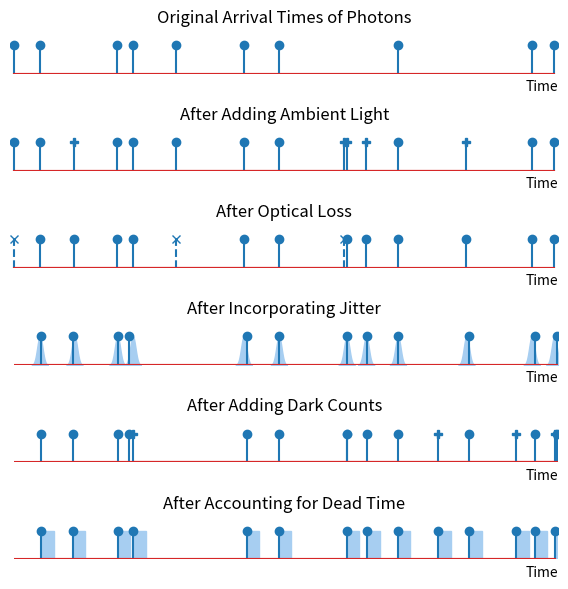

The script that saved this image:
import math
import random
import numpy as np
import matplotlib.pyplot as plt
import copy
import matplotlib.markers

'''
Displays a plot showing the effects of loss, jitter, dark counts, and dead time.

This script generates a small number of timestamps with exaggerated parameters, and plots them in a makeshift stem plot.
The plot is then displayed and saved in a png file.
'''

lambd = 100000              # average count rate (100k counts/second)
n = 10                      # total number of events (1 mil)
optical_loss = 0.3          # probability of not being detected for the signal photons
dark_count_rate = 50000     # (counts/second)
ambient_light = 50000       # (counts/second)
deadtime = 3000000          # (picoseconds)
jitter_fwhm = 1500000       # (picoseconds)

# ___________________________________________________
# generating timestamps

# (picoseconds)
timestamps = []

# generate pseudo timestamps following an exponential distribution
t = 0
for i in range(n):
    dt = math.floor(random.expovariate(lambd) * 1e12)
    t += dt
    timestamps.append(t)
original_timestamps = copy.deepcopy(timestamps)

# generate ambient light
t_stop = timestamps[-1]
for i in range(math.floor(n*ambient_light/lambd)):
    timestamps.append(math.floor(random.random()*t_stop))
timestamps.sort()
ambient_timestamps = copy.deepcopy(timestamps)

# optical loss
for x in timestamps:
    if random.random() < optical_loss:
        timestamps.remove(x)

optical_loss_timestamps = copy.deepcopy(timestamps)

# jitter
sigma = jitter_fwhm/(2*math.sqrt(2*math.log(2)))
for i in range(len(timestamps)):
    timestamps[i] += math.floor(random.gauss(0, sigma))
    while timestamps[i] < 0:
        timestamps[i] += math.floor(random.gauss(0, sigma))
jitter_timestamps = copy.deepcopy(timestamps)

# generate dark counts
t_stop = timestamps[-1]
for i in range(math.floor(n*dark_count_rate/lambd)):
    timestamps.append(math.floor(random.random()*t_stop))
timestamps.sort()
darkcounts_timestamps = copy.deepcopy(timestamps)

# deadtime
index = 0
while index < len(timestamps) - 1:
    if timestamps[index + 1] - timestamps[index] < deadtime:
        del timestamps[index + 1]
    else:
        index += 1

# _______________________________________________________
# plotting
x_lim_l = original_timestamps[0] - 1000000
x_lim_r = original_timestamps[-1] + 1000000

fig, axs = plt.subplots(6, 1)
fig.tight_layout(pad=1)
fig.set_size_inches(6, 6)

original = plt.subplot(6, 1, 1)
al = plt.subplot(6, 1, 2)
optical_loss = plt.subplot(6, 1, 3)
jitter = plt.subplot(6, 1, 4)
dc = plt.subplot(6, 1, 5)
dt = plt.subplot(6, 1, 6)
subplots = [original, al, optical_loss, jitter, dc, dt]
for subplot in subplots:
    subplot.set_xlim(x_lim_l, x_lim_r)
    subplot.set_ylim(0, 1.5)
    subplot.set_yticks([])
    subplot.set_xticks([])
    subplot.set_frame_on(False)
    subplot.set_xlabel('Time', loc='right')
    subplot.hlines(0, original_timestamps[0], original_timestamps[-1], colors='C3')

original.set_title('Original Arrival Times of Photons')
original.stem(original_timestamps, [1]*len(original_timestamps))

al.set_title('After Adding Ambient Light')
al.stem(original_timestamps, [1]*len(original_timestamps))
# the added points get pluses
added_points = copy.deepcopy(ambient_timestamps)
for x in original_timestamps:
    added_points.remove(x)
if len(added_points) > 0:
    al.stem(added_points, [1] * len(added_points), markerfmt='P', linefmt='-')

optical_loss.set_title('After Optical Loss')
optical_loss.stem(optical_loss_timestamps, [1]*len(optical_loss_timestamps))
# the missing points get crossed out
missing_points = copy.deepcopy(ambient_timestamps)
for x in optical_loss_timestamps:
    missing_points.remove(x)
if len(missing_points) > 0:
    optical_loss.stem(missing_points, [1]*len(missing_points), markerfmt='x', linefmt='--')

jitter.set_title('After Incorporating Jitter')
for mu in optical_loss_timestamps:
    # make the normal distribution curve
    x_val = np.linspace(mu - 3*sigma, mu + 3*sigma)
    y_val = math.e ** ((x_val - mu)**2/(-2 * sigma**2))
    jitter.fill_between(x_val, y_val, [0]*len(x_val), color='#a7cef1')
jitter.stem(jitter_timestamps, [1]*len(jitter_timestamps))

dc.set_title('After Adding Dark Counts')
dc.stem(jitter_timestamps, [1]*len(jitter_timestamps))
# the added points get pluses
added_points = copy.deepcopy(darkcounts_timestamps)
for x in jitter_timestamps:
    added_points.remove(x)
if len(added_points) > 0:
    dc.stem(added_points, [1] * len(added_points), markerfmt='P', linefmt='-')

dt.set_title('After Accounting for Dead Time')
for x in timestamps:
    x_val = [x, x + deadtime, x + deadtime, x]
    y_val = [0, 0, 1, 1]
    dt.fill(x_val, y_val, c='#a7cef1')
dt.stem(timestamps, [1]*len(timestamps))

plt.savefig('time_tagger_plot.png', dpi=1000)
plt.show()
